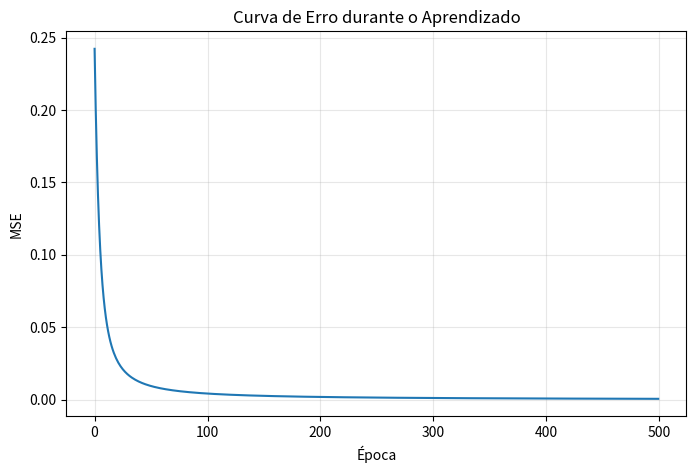

Python code for this plot:
"""
Implementação de um Perceptron com Regra Delta (Perceptron treinável com Gradiente)
para discriminar dois caracteres: T e H, representados em uma matriz 3x3.

Requisitos do problema:
- Usar apenas um único neurônio (Perceptron com função de ativação sigmoid)
- Treinar usando a Regra Delta (gradiente descendente simples)
- Entrada: vetor com 9 elementos (matriz 3x3 flatten)
- Saída: 1 quando a entrada for o padrão T, 0 quando for o padrão H
- Exibir curva de erro durante o treinamento
- Testar capacidade de generalização (entradas distorcidas)
"""

import numpy as np
import matplotlib.pyplot as plt
from typing import Tuple, List

# ===== Funções auxiliares =====

def sigmoid(x: np.ndarray) -> np.ndarray:
    """
    Função de ativação sigmoid.
    Recebe um array numpy e devolve um array numpy de mesma forma.
    """
    return 1 / (1 + np.exp(-x))

def sigmoid_derivative(output: np.ndarray) -> np.ndarray:
    """
    Derivada da sigmoid em termos da própria saída.
    """
    return output * (1 - output)

def mse(y_true: np.ndarray, y_pred: np.ndarray) -> float:
    """
    Calcula o erro quadrático médio (MSE) entre duas matrizes numpy.
    """
    return float(np.mean((y_true - y_pred) ** 2))

# ===== Perceptron com Regra Delta (Gradiente Descendente) =====

class PerceptronDelta:
    def __init__(self, n_inputs: int, lr: float = 0.1) -> None:
        """
        Inicializa os pesos aleatórios pequenos.
        Não tem bias, apenas pesos das entradas.
        """
        self.lr: float = lr
        self.weights: np.ndarray = np.random.randn(n_inputs) * 0.1  # Shape: (n_inputs,)

    def predict(self, X: np.ndarray) -> np.ndarray:
        """
        Faz uma predição para um conjunto de entradas.
        Entrada:
            X: matriz numpy (n_amostras, n_features)
        Saída:
            Vetor numpy com uma saída sigmoid por amostra → shape: (n_amostras,)
        """
        net: np.ndarray = X.dot(self.weights)   # Shape: (n_amostras,)
        out: np.ndarray = sigmoid(net)          # Shape: (n_amostras,)
        return out

    def train(self, X: np.ndarray, y: np.ndarray, epochs: int = 1000) -> List[float]:
        """
        Treina o perceptron por múltiplas épocas.
        X.shape = (n_amostras, n_features)
        y.shape = (n_amostras, 1)
        """
        error_history: List[float] = []

        for ep in range(epochs):
            net: np.ndarray = X.dot(self.weights)                    # Net input: (n_amostras,)
            output: np.ndarray = sigmoid(net).reshape(-1, 1)         # Output: (n_amostras,1)

            # Por que reshape? → Para garantir o mesmo shape de y (n_amostras,1)

            error: np.ndarray = y - output                           # Erro por amostra: (n_amostras,1)
            error_history.append(mse(y, output))                    # MSE dessa época

            grad: np.ndarray = error * sigmoid_derivative(output)    # Gradiente por amostra: (n_amostras,1)

            # Atualização de pesos: soma os gradientes de todas as amostras
            update: np.ndarray = X.T.dot(grad).flatten()             # Update final: shape: (n_features,)
            self.weights += self.lr * update                         # Ajuste dos pesos

        return error_history

# ===== Dados de entrada (Caracteres T e H em 3x3) =====

T: np.ndarray = np.array([
    [1,1,1],
    [0,1,0],
    [0,1,0]
])

H: np.ndarray = np.array([
    [1,0,1],
    [1,1,1],
    [1,0,1]
])

# Flatten para transformar 3x3 em vetor de 9 posições
X: np.ndarray = np.vstack([T.flatten(), H.flatten()])  # Shape: (2,9)
y: np.ndarray = np.array([[1], [0]])                  # Saídas: 1 para T, 0 para H → shape: (2,1)

# ===== Treinamento =====

perceptron: PerceptronDelta = PerceptronDelta(n_inputs=9, lr=0.5)
error_history: List[float] = perceptron.train(X, y, epochs=500)

# ===== Curva de erro =====
plt.figure(figsize=(8,5))
plt.plot(error_history)
plt.xlabel("Época")
plt.ylabel("MSE")
plt.title("Curva de Erro durante o Aprendizado")
plt.grid(True, alpha=0.3)
plt.show()

# ===== Testes com padrões originais =====
print("\n=== TESTES COM PADRÕES IDEAIS ===")
for name, pattern in [("T", T), ("H", H)]:
    input_pattern: np.ndarray = pattern.flatten().reshape(1, -1)
    pred: float = perceptron.predict(input_pattern)[0]
    print(f"{name}: saída contínua = {pred:.3f}, classe = {'T' if pred>0.5 else 'H'}")

# ===== Testes com distorções =====

# T distorcido (flip em um pixel)
distorted_T: np.ndarray = T.copy()
distorted_T[0,0] = 0
print("\n=== TESTE COM T DISTORCIDO ===")
pred_dist: float = perceptron.predict(distorted_T.flatten().reshape(1, -1))[0]
print(f"T distorcido: saída = {pred_dist:.3f}, classe = {'T' if pred_dist>0.5 else 'H'}")

# H distorcido (flip em um pixel)
distorted_H: np.ndarray = H.copy()
distorted_H[1,1] = 0
print("\n=== TESTE COM H DISTORCIDO ===")
pred_dist_H: float = perceptron.predict(distorted_H.flatten().reshape(1, -1))[0]
print(f"H distorcido: saída = {pred_dist_H:.3f}, classe = {'T' if pred_dist_H>0.5 else 'H'}")
